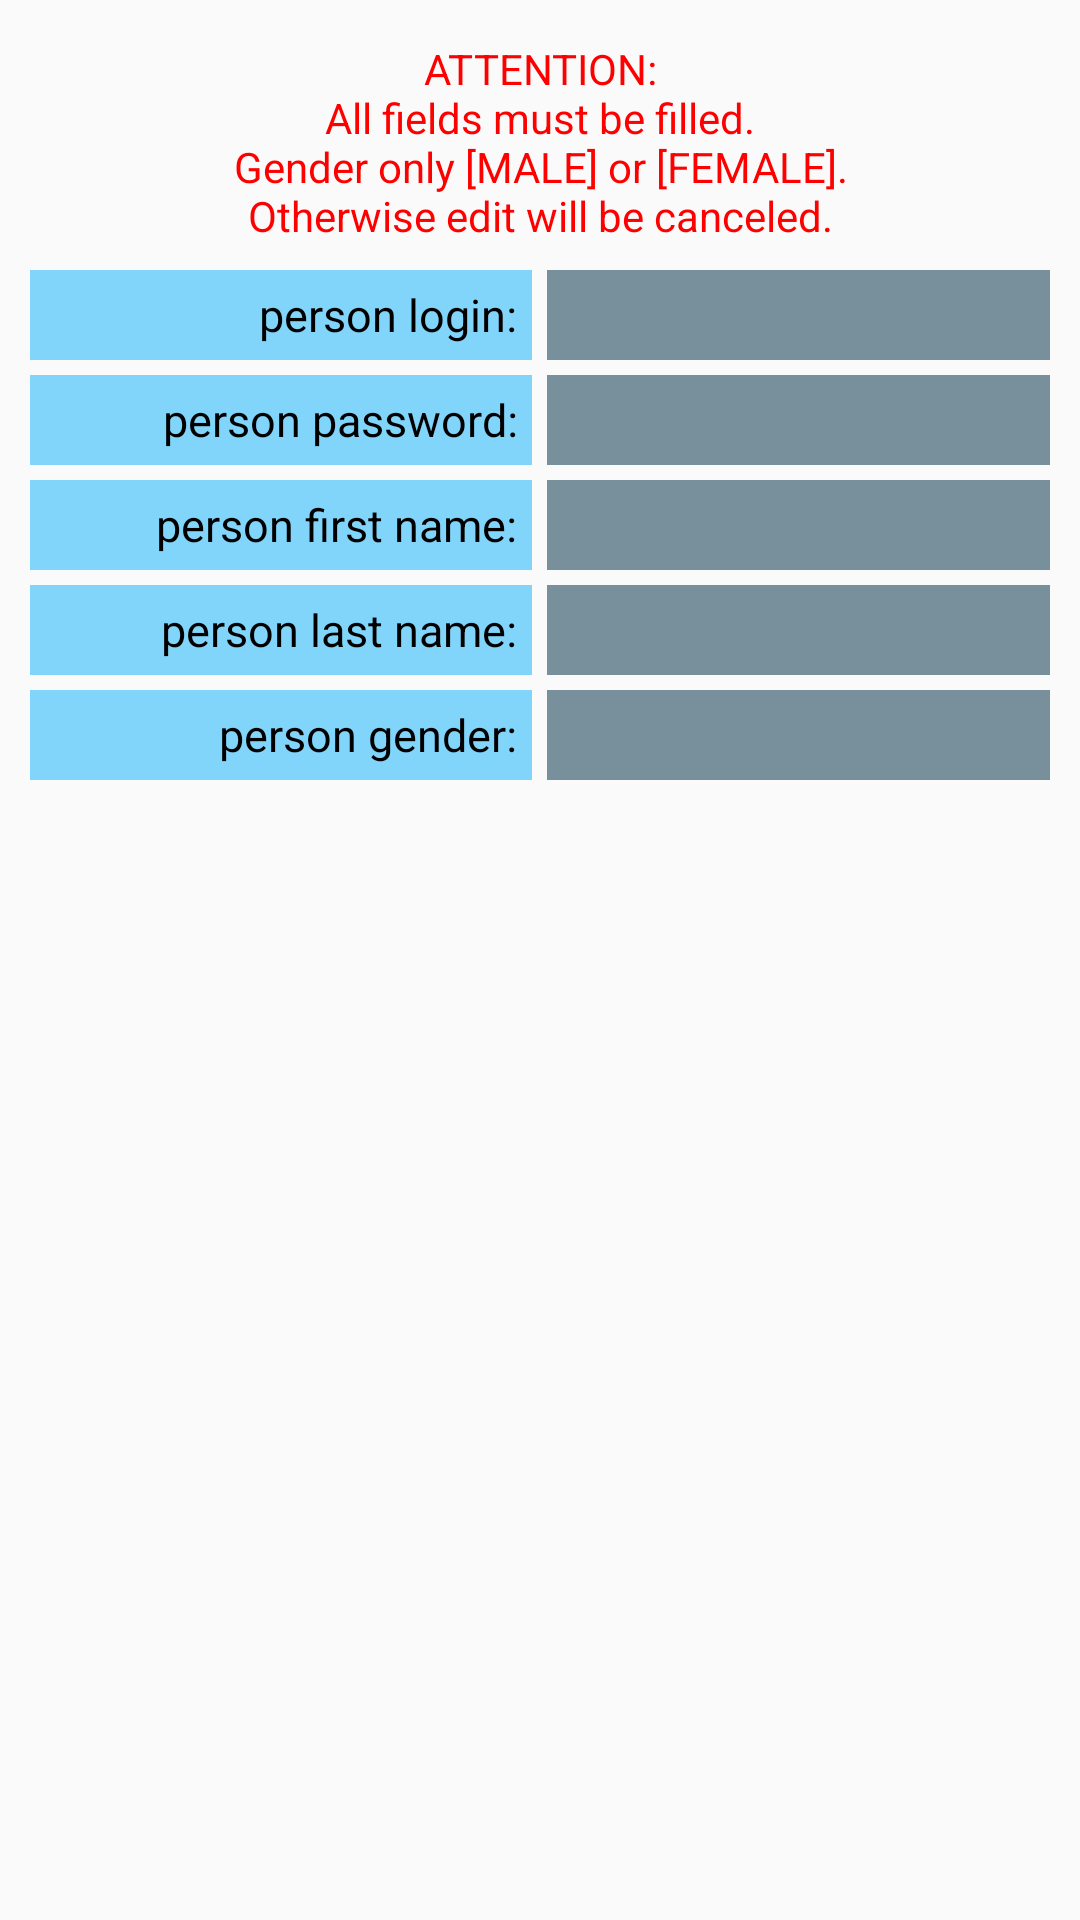

The Android layout XML behind this screen, and the referenced resources:
<!-- AndroidManifest.xml: application theme thm_App -->
<!-- res/layout/person_card_edit.xml -->
<?xml version="1.0" encoding="utf-8"?>
<RelativeLayout
    xmlns:android="http://schemas.android.com/apk/res/android"
    android:layout_width="match_parent"
    android:layout_height="wrap_content"
    android:padding="@dimen/d_size_10dp"

    android:id="@+id/person_card_edit">

    <TextView
        android:layout_width="match_parent"
        android:layout_height="75dp"
        android:text="@string/s_warning_PC"
        android:textColor="@color/c_warning"
        android:gravity="center"
        android:id="@+id/warning"/>

    <Space
        android:layout_width="@dimen/d_size_5dp"
        android:layout_height="@dimen/d_size_30dp"
        android:id="@+id/space_1"
        android:layout_centerHorizontal="true"
        android:layout_marginTop="@dimen/d_size_5dp"
        android:layout_below="@id/warning"/>

    <TextView
        style="@style/stl_textView_Key_PC"

        android:text="@string/s_login_PC"
        android:textSize="@dimen/d_textSize_15sp"

        android:layout_toStartOf="@+id/space_1"
        android:layout_toLeftOf="@+id/space_1"
        android:layout_alignParentLeft="true"
        android:layout_alignParentStart="true"
        android:layout_alignBottom="@+id/space_1"
        android:layout_alignTop="@+id/space_1" />

    <EditText
        style="@style/stl_textView_Value_PC"

        android:id="@+id/et_PersonLogin_PC"
        android:textSize="@dimen/d_textSize_15sp"

        android:layout_alignParentRight="true"
        android:layout_alignParentEnd="true"
        android:layout_toRightOf="@+id/space_1"
        android:layout_toEndOf="@+id/space_1"
        android:layout_alignBottom="@+id/space_1"
        android:layout_alignTop="@+id/space_1" />

    <Space
        android:layout_width="@dimen/d_size_5dp"
        android:layout_height="@dimen/d_size_30dp"
        android:id="@+id/space_2"
        android:layout_below="@+id/space_1"
        android:layout_marginTop="@dimen/d_size_5dp"
        android:layout_centerHorizontal="true" />

    <TextView
        style="@style/stl_textView_Key_PC"

        android:text="@string/s_password_PC"
        android:textSize="@dimen/d_textSize_15sp"

        android:layout_toLeftOf="@+id/space_2"
        android:layout_toStartOf="@+id/space_2"
        android:layout_alignParentLeft="true"
        android:layout_alignParentStart="true"
        android:layout_alignBottom="@+id/space_2"

        android:layout_alignTop="@+id/space_2" />

    <EditText
        style="@style/stl_textView_Value_PC"

        android:id="@+id/et_PersonPassword_PC"
        android:textSize="@dimen/d_textSize_15sp"

        android:layout_alignParentRight="true"
        android:layout_alignParentEnd="true"
        android:layout_toRightOf="@+id/space_2"
        android:layout_toEndOf="@+id/space_2"
        android:layout_alignBottom="@+id/space_2"
        android:layout_alignTop="@+id/space_2" />

    <Space
        android:layout_width="@dimen/d_size_5dp"
        android:layout_height="@dimen/d_size_30dp"
        android:id="@+id/space_3"
        android:layout_below="@+id/space_2"
        android:layout_marginTop="@dimen/d_size_5dp"
        android:layout_centerHorizontal="true" />

    <TextView
        style="@style/stl_textView_Key_PC"

        android:text="@string/s_firstName_PC"
        android:textSize="@dimen/d_textSize_15sp"

        android:layout_toLeftOf="@+id/space_3"
        android:layout_toStartOf="@+id/space_3"
        android:layout_alignParentLeft="true"
        android:layout_alignParentStart="true"
        android:layout_alignBottom="@+id/space_3"
        android:layout_alignTop="@+id/space_3" />

    <EditText
        style="@style/stl_textView_Value_PC"

        android:id="@+id/et_personFirstName_PC"
        android:textSize="@dimen/d_textSize_15sp"

        android:layout_alignParentRight="true"
        android:layout_alignParentEnd="true"
        android:layout_toRightOf="@+id/space_3"
        android:layout_toEndOf="@+id/space_3"
        android:layout_alignBottom="@+id/space_3"
        android:layout_alignTop="@+id/space_3" />

    <Space
        android:layout_width="@dimen/d_size_5dp"
        android:layout_height="@dimen/d_size_30dp"
        android:id="@+id/space_4"
        android:layout_below="@+id/space_3"
        android:layout_marginTop="@dimen/d_size_5dp"
        android:layout_centerHorizontal="true" />

    <TextView
        style="@style/stl_textView_Key_PC"

        android:text="@string/s_lastName_PC"
        android:textSize="@dimen/d_textSize_15sp"

        android:layout_toLeftOf="@+id/space_4"
        android:layout_toStartOf="@+id/space_4"
        android:layout_alignParentLeft="true"
        android:layout_alignParentStart="true"
        android:layout_alignBottom="@+id/space_4"
        android:layout_alignTop="@+id/space_4" />

    <EditText
        style="@style/stl_textView_Value_PC"

        android:id="@+id/et_personLastName_PC"
        android:textSize="@dimen/d_textSize_15sp"

        android:layout_alignParentRight="true"
        android:layout_alignParentEnd="true"
        android:layout_toRightOf="@+id/space_4"
        android:layout_toEndOf="@+id/space_4"
        android:layout_alignBottom="@+id/space_4"
        android:layout_alignTop="@+id/space_4" />

    <Space
        android:layout_width="@dimen/d_size_5dp"
        android:layout_height="@dimen/d_size_30dp"
        android:id="@+id/space_5"
        android:layout_below="@+id/space_4"
        android:layout_marginTop="@dimen/d_size_5dp"
        android:layout_centerHorizontal="true" />

    <TextView
        style="@style/stl_textView_Key_PC"

        android:text="@string/s_gender_PC"
        android:textSize="@dimen/d_textSize_15sp"

        android:layout_toLeftOf="@+id/space_5"
        android:layout_toStartOf="@+id/space_5"
        android:layout_alignParentLeft="true"
        android:layout_alignParentStart="true"
        android:layout_alignBottom="@+id/space_5"
        android:layout_alignTop="@+id/space_5" />

    <EditText
        style="@style/stl_textView_Value_PC"

        android:id="@+id/et_personGender_PC"
        android:textSize="@dimen/d_textSize_15sp"

        android:layout_alignParentRight="true"
        android:layout_alignParentEnd="true"
        android:layout_toRightOf="@+id/space_5"
        android:layout_toEndOf="@+id/space_5"
        android:layout_alignBottom="@+id/space_5"
        android:layout_alignTop="@+id/space_5" />
</RelativeLayout>
<!-- resources referenced by this layout -->
<resources>
  <color name="c_warning">#ff0000</color>
  <dimen name="d_size_10dp">10dp</dimen>
  <dimen name="d_size_30dp">30dp</dimen>
  <dimen name="d_size_5dp">5dp</dimen>
  <dimen name="d_textSize_15sp">15sp</dimen>
  <string name="s_firstName_PC">person first name:</string>
  <string name="s_gender_PC">person gender:</string>
  <string name="s_lastName_PC">person last name:</string>
  <string name="s_login_PC">person login:</string>
  <string name="s_password_PC">person password:</string>
  <string name="s_warning_PC">ATTENTION:\nAll fields must be filled.\nGender only [MALE] or [FEMALE].\nOtherwise edit will be canceled.</string>
  <style name="stl_textView_Key_PC">
          <item name="android:layout_width">wrap_content</item>
          <item name="android:layout_height">wrap_content</item>
          <item name="android:background">@color/c_bg_key</item>
  
          <item name="android:textSize">@dimen/d_textSize_12sp</item>
          <item name="android:textColor">@color/c_text_key</item>
          <item name="android:gravity">end|center_vertical</item>
          <item name="android:paddingRight">@dimen/d_size_5dp</item>
      </style>
  <style name="stl_textView_Value_PC">
          <item name="android:layout_width">wrap_content</item>
          <item name="android:layout_height">wrap_content</item>
          <item name="android:background">@color/c_bg_value</item>
  
          <item name="android:textSize">@dimen/d_textSize_12sp</item>
          <item name="android:textColor">@color/c_text_value</item>
          <item name="android:gravity">start|center_vertical</item>
          <item name="android:paddingLeft">@dimen/d_size_5dp</item>
      </style>
  <style name="thm_App" parent="Theme.AppCompat.Light.DarkActionBar">
          <item name="colorPrimary">@color/colorPrimary</item>
          <item name="colorPrimaryDark">@color/colorPrimaryDark</item>
          <item name="colorAccent">@color/colorAccent</item>
      </style>
  <color name="c_bg_key">#81d4fa</color>
  <dimen name="d_textSize_12sp">12sp</dimen>
  <color name="c_text_key">#000000</color>
  <color name="c_bg_value">#78909c</color>
  <color name="c_text_value">#000000</color>
  <color name="colorPrimary">#3F51B5</color>
  <color name="colorPrimaryDark">#303F9F</color>
  <color name="colorAccent">#00c4ff</color>
</resources>
